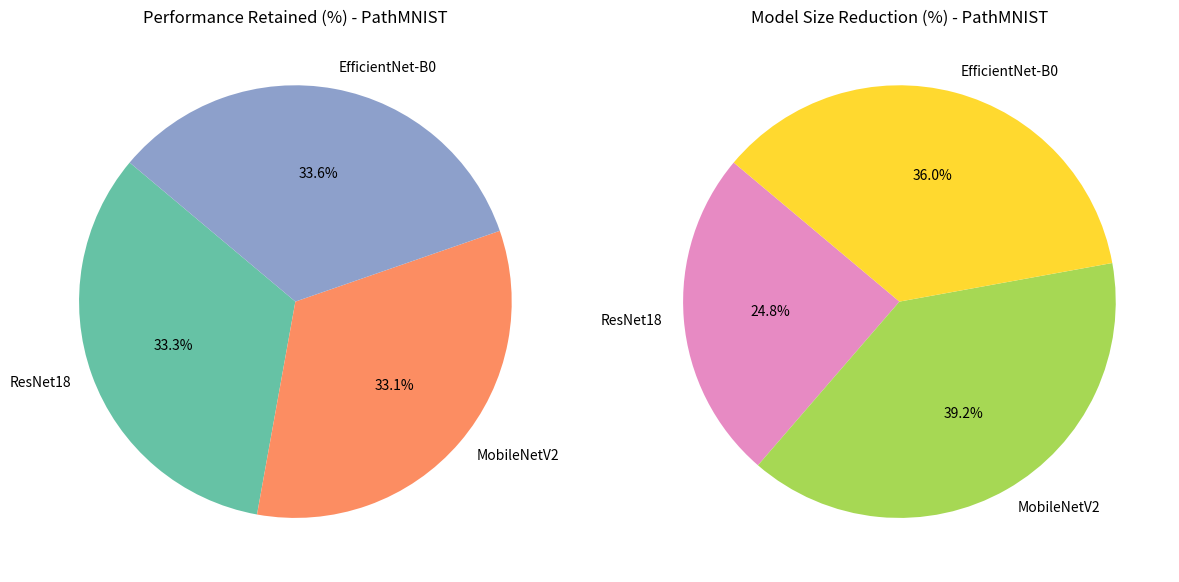

Source code (Python): (Note: this script raises an exception after producing the figure.)
import matplotlib.pyplot as plt

# Example data for PathMNIST performance retention
labels = ['ResNet18', 'MobileNetV2', 'EfficientNet-B0']
performance_retained = [97.63, 97.25, 98.54]
size_reduction = [54.40, 86.09, 79.14]

# Define custom colors for both charts
performance_colors = ['#66c2a5', '#fc8d62', '#8da0cb']
size_colors = ['#e78ac3', '#a6d854', '#ffd92f']

fig, axs = plt.subplots(1, 2, figsize=(12, 6))

# Pie chart for Performance Retained
axs[0].pie(performance_retained, labels=labels, autopct='%1.1f%%',
           startangle=140, colors=performance_colors)
axs[0].set_title('Performance Retained (%) - PathMNIST')

# Pie chart for Size Reduction
axs[1].pie(size_reduction, labels=labels, autopct='%1.1f%%',
           startangle=140, colors=size_colors)
axs[1].set_title('Model Size Reduction (%) - PathMNIST')

plt.tight_layout()
plt.savefig('outputs/performance_piecharts.png', dpi=300)
plt.show()
